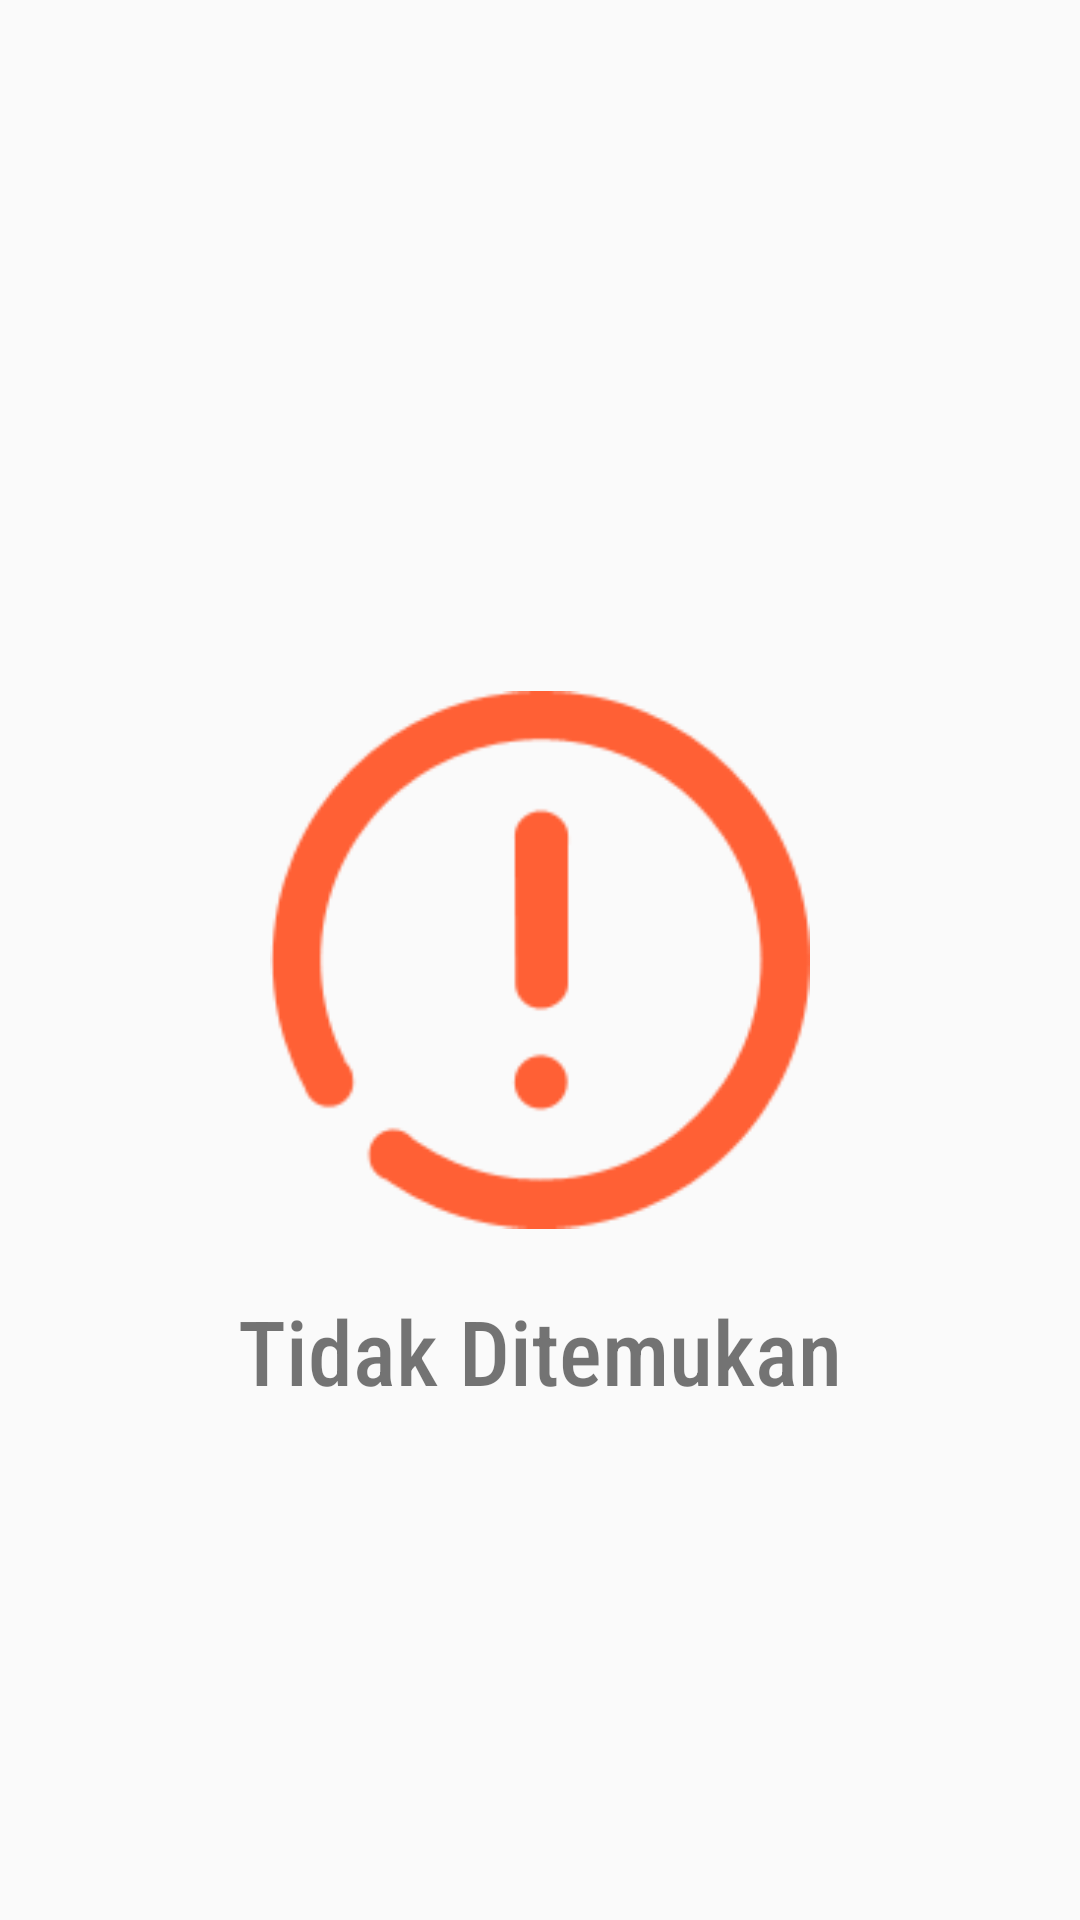

Layout XML and referenced resources for this Android screen:
<!-- AndroidManifest.xml: application theme AppTheme -->
<!-- res/layout/not_found.xml -->
<?xml version="1.0" encoding="utf-8"?>
<RelativeLayout xmlns:android="http://schemas.android.com/apk/res/android"
    android:orientation="vertical" android:layout_width="match_parent"
    android:layout_marginTop="256dp"
    android:padding="10dp"
    android:layout_height="300dp">

    <RelativeLayout
        android:id="@+id/parent"
        android:layout_width="match_parent"
        android:layout_height="match_parent">
        <ImageView
            android:id="@+id/img_not_found"
            android:layout_width="180dp"
            android:src="@drawable/not_found"
            android:layout_centerInParent="true"
            android:layout_height="180dp"/>
        <TextView
            android:layout_marginTop="20dp"
            android:id="@+id/tv_not_found"
            android:layout_width="match_parent"
            android:layout_below="@id/img_not_found"
            android:fontFamily="sans-serif-condensed-medium"
            android:textSize="30dp"
            android:layout_centerInParent="true"
            android:textAlignment="center"
            android:text="Tidak Ditemukan"
            android:layout_height="wrap_content"/>
    </RelativeLayout>

</RelativeLayout>
<!-- resources referenced by this layout -->
<resources>
  <!-- drawable not_found: png bitmap (drawable, 6367 bytes) -->
  <style name="AppTheme" parent="Theme.AppCompat.DayNight.NoActionBar">
          
          <item name="colorPrimary">@color/colorPrimary</item>
          <item name="colorPrimaryDark">@color/colorPrimaryDark</item>
          <item name="colorAccent">@color/colorAccent</item>
      </style>
  <color name="colorPrimary">#dc6640</color>
  <color name="colorPrimaryDark">#dc6640</color>
  <color name="colorAccent">#dc6640</color>
</resources>
